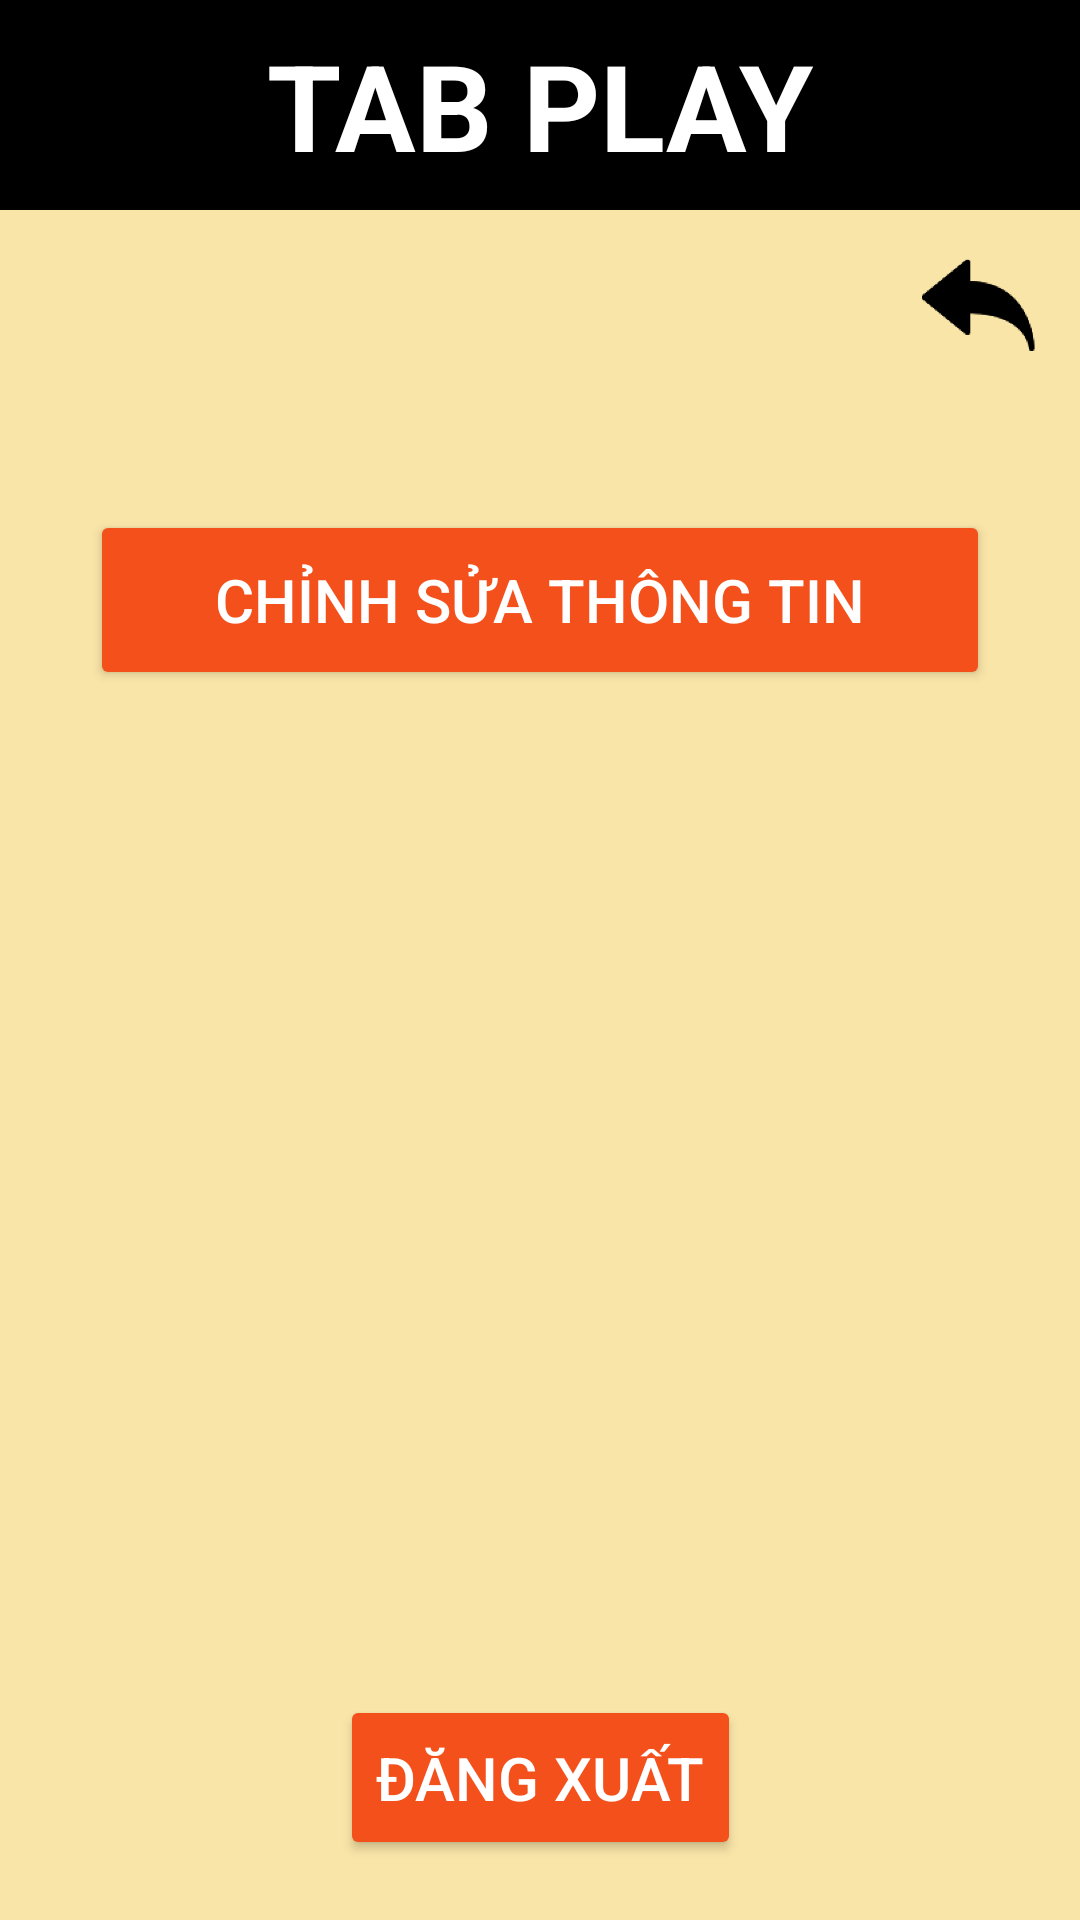

Write the Android layout XML for this screen, with the resource values it uses.
<!-- AndroidManifest.xml: application theme GdxTheme -->
<!-- res/layout/activity_menu.xml -->
<?xml version="1.0" encoding="utf-8"?>
<androidx.constraintlayout.widget.ConstraintLayout xmlns:android="http://schemas.android.com/apk/res/android"
    xmlns:app="http://schemas.android.com/apk/res-auto"
    xmlns:tools="http://schemas.android.com/tools"
    android:layout_width="match_parent"
    android:layout_height="match_parent"
    android:background="#FAE5A8">

    <TextView
        android:id="@+id/tv_tabplay_A_menu"
        android:layout_width="match_parent"
        android:layout_height="70dp"
        android:text="TAB PLAY"
        android:textAlignment="center"
        android:gravity="center"
        android:textColor="#FFFFFF"
        android:textSize="40sp"
        android:textStyle="bold"
        android:backgroundTint="@color/black"
        android:background="@color/black"
        app:layout_constraintStart_toStartOf="parent"
        app:layout_constraintEnd_toEndOf="parent"
        app:layout_constraintTop_toTopOf="parent"
        />

    <Button
        android:id="@+id/bt_edit_info_A_menu"
        android:layout_width="300dp"
        android:layout_height="60dp"
        android:text="Chỉnh Sửa Thông Tin"
        android:textSize="20sp"
        app:layout_constraintStart_toStartOf="parent"
        app:layout_constraintEnd_toEndOf="parent"
        app:layout_constraintTop_toBottomOf="@id/tv_tabplay_A_menu"
        android:layout_marginTop="100dp"
        android:textColor="@color/white"
        android:backgroundTint="@color/orange" />

    <Button
        android:id="@+id/bt_logout_A_menu"
        android:layout_width="wrap_content"
        android:layout_height="55dp"
        android:text="Đăng Xuất"
        android:textSize="20sp"
        app:layout_constraintStart_toStartOf="parent"
        app:layout_constraintEnd_toEndOf="parent"
        app:layout_constraintBottom_toBottomOf="parent"
        android:layout_marginBottom="20dp"
        android:textColor="@color/white"
        android:backgroundTint="@color/orange"/>

    <ImageButton
        android:id="@+id/bt_back_A_menu"
        android:layout_width="48dp"
        android:layout_height="48dp"
        android:scaleType="fitCenter"
        android:background="@mipmap/back_button_foreground"
        app:srcCompat="@mipmap/back_button_foreground"
        android:layout_marginTop="5dp"
        android:layout_marginEnd="10dp"
        app:layout_constraintEnd_toEndOf="parent"
        app:layout_constraintTop_toBottomOf="@id/tv_tabplay_A_menu"/>

</androidx.constraintlayout.widget.ConstraintLayout>
<!-- resources referenced by this layout -->
<resources>
  <color name="black">#FF000000</color>
  <color name="orange">#F3501C</color>
  <color name="white">#FFFFFFFF</color>
  <!-- mipmap back_button_foreground: png bitmap (mipmap-hdpi, 3001 bytes) -->
  <style name="GdxTheme" parent="Theme.MaterialComponents">
  		<item name="android:windowBackground">@android:color/transparent</item>
          <item name="android:colorBackgroundCacheHint">@null</item>
          <item name="android:windowAnimationStyle">@android:style/Animation</item>
          <item name="android:windowNoTitle">true</item>
          <item name="android:windowContentOverlay">@null</item>
          <item name="android:windowFullscreen">true</item>
      </style>
</resources>
